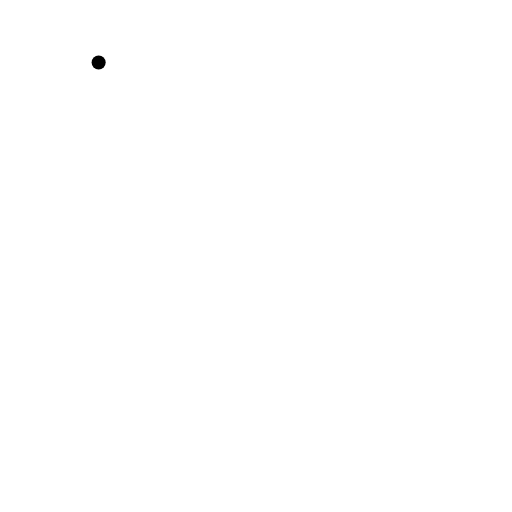
t = 0.00 s
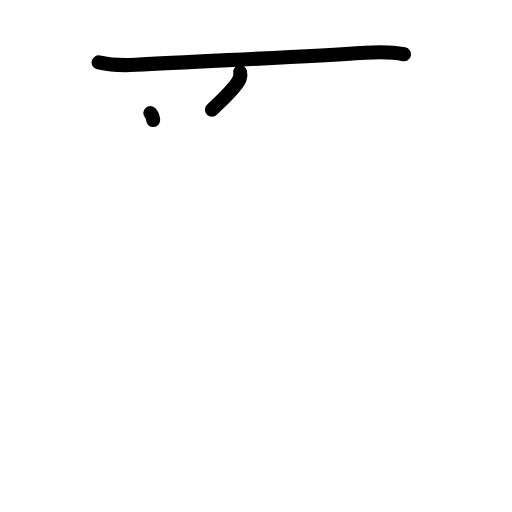
t = 2.17 s
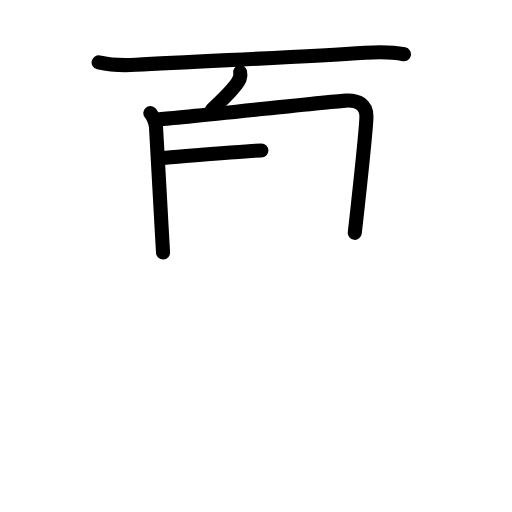
t = 4.50 s
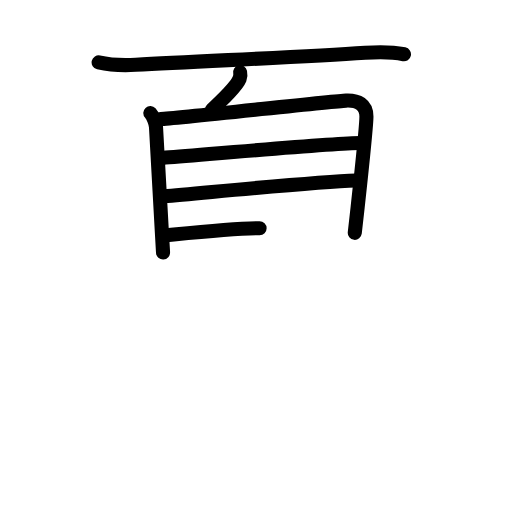
t = 6.50 s
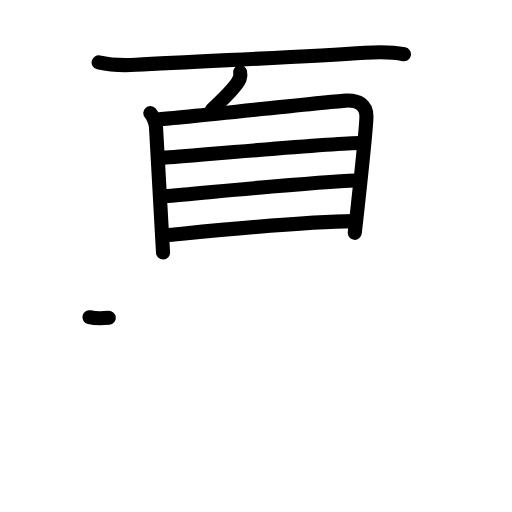
t = 7.17 s
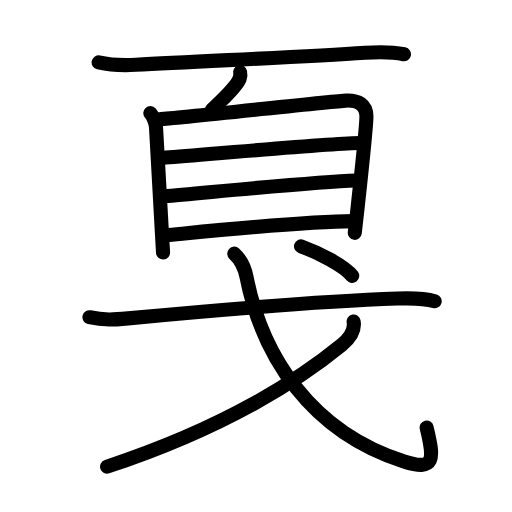
t = 11.00 s

The animated SVG that drew these frames (rendered in a browser with its animation timeline set to each time). Animation: 34 SMIL elements (animate=34); one cycle of 11.00 s.

<?xml version="1.0" encoding="UTF-8"?>
<!--
AniKanjiVG is licensed by CC-BY-SA Paul C. Sommerhoff (https://bitbucket.org/sommerhoff/anikanjivg).
AniKanjiVG uses KanjiVG which is licensed by CC-BY-SA Ulrich Apel (http://kanjivg.tagaini.net).
See also http://creativecommons.org/licenses/by-sa/3.0/
-->
<svg xmlns:kvg='http://kanjivg.tagaini.net' xmlns='http://www.w3.org/2000/svg' width='109' height='109' viewBox='0 0 109 109' style='fill:none;stroke:#000000;stroke-width:3;stroke-linecap:round;stroke-linejoin:round;' id="kvg:kanji_0621b"><g id="kvg:0621b" kvg:element="戛"><g id="kvg:0621b-g1" kvg:position="top"><g id="kvg:0621b-g2" kvg:element="一" kvg:radical="nelson"><path id="kvg:0621b-s1" kvg:type="㇐" d="M21,13.29c2.61,0.59,5.23,0.66,7.89,0.51c13.86-0.8,35.14-1.63,48.86-2.57C80.5,11.04,83.38,11,86,11.55"><animate attributeName="d" begin="0.0s" dur="0.3333333333333333s" from="M21,13.29C21,13.29,21,13.29,21,13.29" to="M21,13.29c2.61,0.59,5.23,0.66,7.89,0.51" />
<animate attributeName="d" begin="0.3333333333333333s" dur="0.3333333333333333s" from="M21,13.29c2.61,0.59,5.23,0.66,7.89,0.51c0,0,0,0,0,0,0" to="M21,13.29c2.61,0.59,5.23,0.66,7.89,0.51c13.86-0.8,35.14-1.63,48.86-2.57" />
<animate attributeName="d" begin="0.6666666666666666s" dur="0.3333333333333333s" from="M21,13.29c2.61,0.59,5.23,0.66,7.89,0.51c13.86-0.8,35.14-1.63,48.86-2.57c0,0,0,0,0,0,0" to="M21,13.29c2.61,0.59,5.23,0.66,7.89,0.51c13.86-0.8,35.14-1.63,48.86-2.57C80.5,11.04,83.38,11,86,11.55" />
</path>
</g>
<g id="kvg:0621b-g3" kvg:element="自"><path id="kvg:0621b-s2" kvg:type="㇒" d="M51.12,15.38c0.25,1.12-0.23,1.78-0.8,2.54c-1.7,2.21-2.82,3.09-5.2,5.46"><animate attributeName="d" begin="1.0s" dur="0.5s" from="M51.12,15.38C51.12,15.38,51.12,15.38,51.12,15.38" to="M51.12,15.38c0.25,1.12-0.23,1.78-0.8,2.54" />
<animate attributeName="d" begin="1.5s" dur="0.5s" from="M51.12,15.38c0.25,1.12-0.23,1.78-0.8,2.54c0,0,0,0,0,0,0" to="M51.12,15.38c0.25,1.12-0.23,1.78-0.8,2.54c-1.7,2.21-2.82,3.09-5.2,5.46" />
<animate attributeName="d" begin="0s" dur="1.0s" from="M-100,-100" to="M-100,-100" />
</path>
<g id="kvg:0621b-g4" kvg:element="目"><path id="kvg:0621b-s3" kvg:type="㇑" d="M32,24.07c0.59,0.64,1.15,2.12,1.21,2.98c0.23,3.57,0.81,14.65,1.22,21.83c0.11,2.01,0.21,3.72,0.28,4.87"><animate attributeName="d" begin="2.0s" dur="0.3333333333333333s" from="M32,24.07C32,24.07,32,24.07,32,24.07" to="M32,24.07c0.59,0.64,1.15,2.12,1.21,2.98" />
<animate attributeName="d" begin="2.3333333333333335s" dur="0.3333333333333333s" from="M32,24.07c0.59,0.64,1.15,2.12,1.21,2.98c0,0,0,0,0,0,0" to="M32,24.07c0.59,0.64,1.15,2.12,1.21,2.98c0.23,3.57,0.81,14.65,1.22,21.83" />
<animate attributeName="d" begin="2.6666666666666665s" dur="0.3333333333333333s" from="M32,24.07c0.59,0.64,1.15,2.12,1.21,2.98c0.23,3.57,0.81,14.65,1.22,21.83c0,0,0,0,0,0,0" to="M32,24.07c0.59,0.64,1.15,2.12,1.21,2.98c0.23,3.57,0.81,14.65,1.22,21.83c0.11,2.01,0.21,3.72,0.28,4.87" />
<animate attributeName="d" begin="0s" dur="2.0s" from="M-100,-100" to="M-100,-100" />
</path>
<path id="kvg:0621b-s4" kvg:type="㇕a" d="M34.2,25.34c3.35-0.11,36.41-3.79,39.47-3.92c2.55-0.11,4.33,0.83,4.34,3.39c0,0.87-0.87,10.13-1.87,19.3c-0.2,1.85-0.41,3.69-0.61,5.46"><animate attributeName="d" begin="3.0s" dur="0.25s" from="M34.2,25.34C34.2,25.34,34.2,25.34,34.2,25.34" to="M34.2,25.34c3.35-0.11,36.41-3.79,39.47-3.92" />
<animate attributeName="d" begin="3.25s" dur="0.25s" from="M34.2,25.34c3.35-0.11,36.41-3.79,39.47-3.92c0,0,0,0,0,0,0" to="M34.2,25.34c3.35-0.11,36.41-3.79,39.47-3.92c2.55-0.11,4.33,0.83,4.34,3.39" />
<animate attributeName="d" begin="3.5s" dur="0.25s" from="M34.2,25.34c3.35-0.11,36.41-3.79,39.47-3.92c2.55-0.11,4.33,0.83,4.34,3.39c0,0,0,0,0,0,0" to="M34.2,25.34c3.35-0.11,36.41-3.79,39.47-3.92c2.55-0.11,4.33,0.83,4.34,3.39c0,0.87-0.87,10.13-1.87,19.3" />
<animate attributeName="d" begin="3.75s" dur="0.25s" from="M34.2,25.34c3.35-0.11,36.41-3.79,39.47-3.92c2.55-0.11,4.33,0.83,4.34,3.39c0,0.87-0.87,10.13-1.87,19.3c0,0,0,0,0,0,0" to="M34.2,25.34c3.35-0.11,36.41-3.79,39.47-3.92c2.55-0.11,4.33,0.83,4.34,3.39c0,0.87-0.87,10.13-1.87,19.3c-0.2,1.85-0.41,3.69-0.61,5.46" />
<animate attributeName="d" begin="0s" dur="3.0s" from="M-100,-100" to="M-100,-100" />
</path>
<path id="kvg:0621b-s5" kvg:type="㇐a" d="M34.62,33.62c8.36-0.64,36.67-3.16,42.05-3.16"><animate attributeName="d" begin="4.0s" dur="1.0s" from="M34.62,33.62C34.62,33.62,34.62,33.62,34.62,33.62" to="M34.62,33.62c8.36-0.64,36.67-3.16,42.05-3.16" />
<animate attributeName="d" begin="0s" dur="4.0s" from="M-100,-100" to="M-100,-100" />
</path>
<path id="kvg:0621b-s6" kvg:type="㇐a" d="M34.91,41.78c9.34-0.78,31.71-3.03,40.87-3.35"><animate attributeName="d" begin="5.0s" dur="1.0s" from="M34.91,41.78C34.91,41.78,34.91,41.78,34.91,41.78" to="M34.91,41.78c9.34-0.78,31.71-3.03,40.87-3.35" />
<animate attributeName="d" begin="0s" dur="5.0s" from="M-100,-100" to="M-100,-100" />
</path>
<path id="kvg:0621b-s7" kvg:type="㇐a" d="M35.23,50.09c8.77-0.84,29.14-2.97,40.07-3.02"><animate attributeName="d" begin="6.0s" dur="1.0s" from="M35.23,50.09C35.23,50.09,35.23,50.09,35.23,50.09" to="M35.23,50.09c8.77-0.84,29.14-2.97,40.07-3.02" />
<animate attributeName="d" begin="0s" dur="6.0s" from="M-100,-100" to="M-100,-100" />
</path>
</g>
</g>
</g>
<g id="kvg:0621b-g5" kvg:element="戈" kvg:position="bottom" kvg:radical="tradit"><g id="kvg:0621b-g6" kvg:element="弋" kvg:part="1"><path id="kvg:0621b-s8" kvg:type="㇐" d="M19.04,67.53c3.08,0.72,5.39,0.51,8.22,0.25c19.17-1.81,40.61-3.65,57.37-4.22c2.64-0.09,5.37-0.18,7.91,0.56"><animate attributeName="d" begin="7.0s" dur="0.3333333333333333s" from="M19.04,67.53C19.04,67.53,19.04,67.53,19.04,67.53" to="M19.04,67.53c3.08,0.72,5.39,0.51,8.22,0.25" />
<animate attributeName="d" begin="7.333333333333333s" dur="0.3333333333333333s" from="M19.04,67.53c3.08,0.72,5.39,0.51,8.22,0.25c0,0,0,0,0,0,0" to="M19.04,67.53c3.08,0.72,5.39,0.51,8.22,0.25c19.17-1.81,40.61-3.65,57.37-4.22" />
<animate attributeName="d" begin="7.666666666666667s" dur="0.3333333333333333s" from="M19.04,67.53c3.08,0.72,5.39,0.51,8.22,0.25c19.17-1.81,40.61-3.65,57.37-4.22c0,0,0,0,0,0,0" to="M19.04,67.53c3.08,0.72,5.39,0.51,8.22,0.25c19.17-1.81,40.61-3.65,57.37-4.22c2.64-0.09,5.37-0.18,7.91,0.56" />
<animate attributeName="d" begin="0s" dur="7.0s" from="M-100,-100" to="M-100,-100" />
</path>
<path id="kvg:0621b-s9" kvg:type="㇂" d="M49.88,54c1.24,1.12,2.23,3.08,2.61,5c3.32,16.82,13.7,32.95,33.53,39.24c6.58,2.09,6.47-0.35,4.81-7.22"><animate attributeName="d" begin="8.0s" dur="0.3333333333333333s" from="M49.88,54C49.88,54,49.88,54,49.88,54" to="M49.88,54c1.24,1.12,2.23,3.08,2.61,5" />
<animate attributeName="d" begin="8.333333333333334s" dur="0.3333333333333333s" from="M49.88,54c1.24,1.12,2.23,3.08,2.61,5c0,0,0,0,0,0,0" to="M49.88,54c1.24,1.12,2.23,3.08,2.61,5c3.32,16.82,13.7,32.95,33.53,39.24" />
<animate attributeName="d" begin="8.666666666666666s" dur="0.3333333333333333s" from="M49.88,54c1.24,1.12,2.23,3.08,2.61,5c3.32,16.82,13.7,32.95,33.53,39.24c0,0,0,0,0,0,0" to="M49.88,54c1.24,1.12,2.23,3.08,2.61,5c3.32,16.82,13.7,32.95,33.53,39.24c6.58,2.09,6.47-0.35,4.81-7.22" />
<animate attributeName="d" begin="0s" dur="8.0s" from="M-100,-100" to="M-100,-100" />
</path>
</g>
<g id="kvg:0621b-g7" kvg:element="丿"><path id="kvg:0621b-s10" kvg:type="㇒" d="M75.28,68.45c0.37,2.07-0.78,3.55-2.56,5.01c-8.43,6.9-24.12,17.38-49.92,25.89"><animate attributeName="d" begin="9.0s" dur="0.5s" from="M75.28,68.45C75.28,68.45,75.28,68.45,75.28,68.45" to="M75.28,68.45c0.37,2.07-0.78,3.55-2.56,5.01" />
<animate attributeName="d" begin="9.5s" dur="0.5s" from="M75.28,68.45c0.37,2.07-0.78,3.55-2.56,5.01c0,0,0,0,0,0,0" to="M75.28,68.45c0.37,2.07-0.78,3.55-2.56,5.01c-8.43,6.9-24.12,17.38-49.92,25.89" />
<animate attributeName="d" begin="0s" dur="9.0s" from="M-100,-100" to="M-100,-100" />
</path>
</g>
<g id="kvg:0621b-g8" kvg:element="弋" kvg:part="2"><g id="kvg:0621b-g9" kvg:element="丶"><path id="kvg:0621b-s11" kvg:type="㇔" d="M64.08,52.43c3.55,1.26,9.24,4.15,10.9,6.31"><animate attributeName="d" begin="10.0s" dur="1.0s" from="M64.08,52.43C64.08,52.43,64.08,52.43,64.08,52.43" to="M64.08,52.43c3.55,1.26,9.24,4.15,10.9,6.31" />
<animate attributeName="d" begin="0s" dur="10.0s" from="M-100,-100" to="M-100,-100" />
</path>
</g>
</g>
</g>
</g>
</svg>
